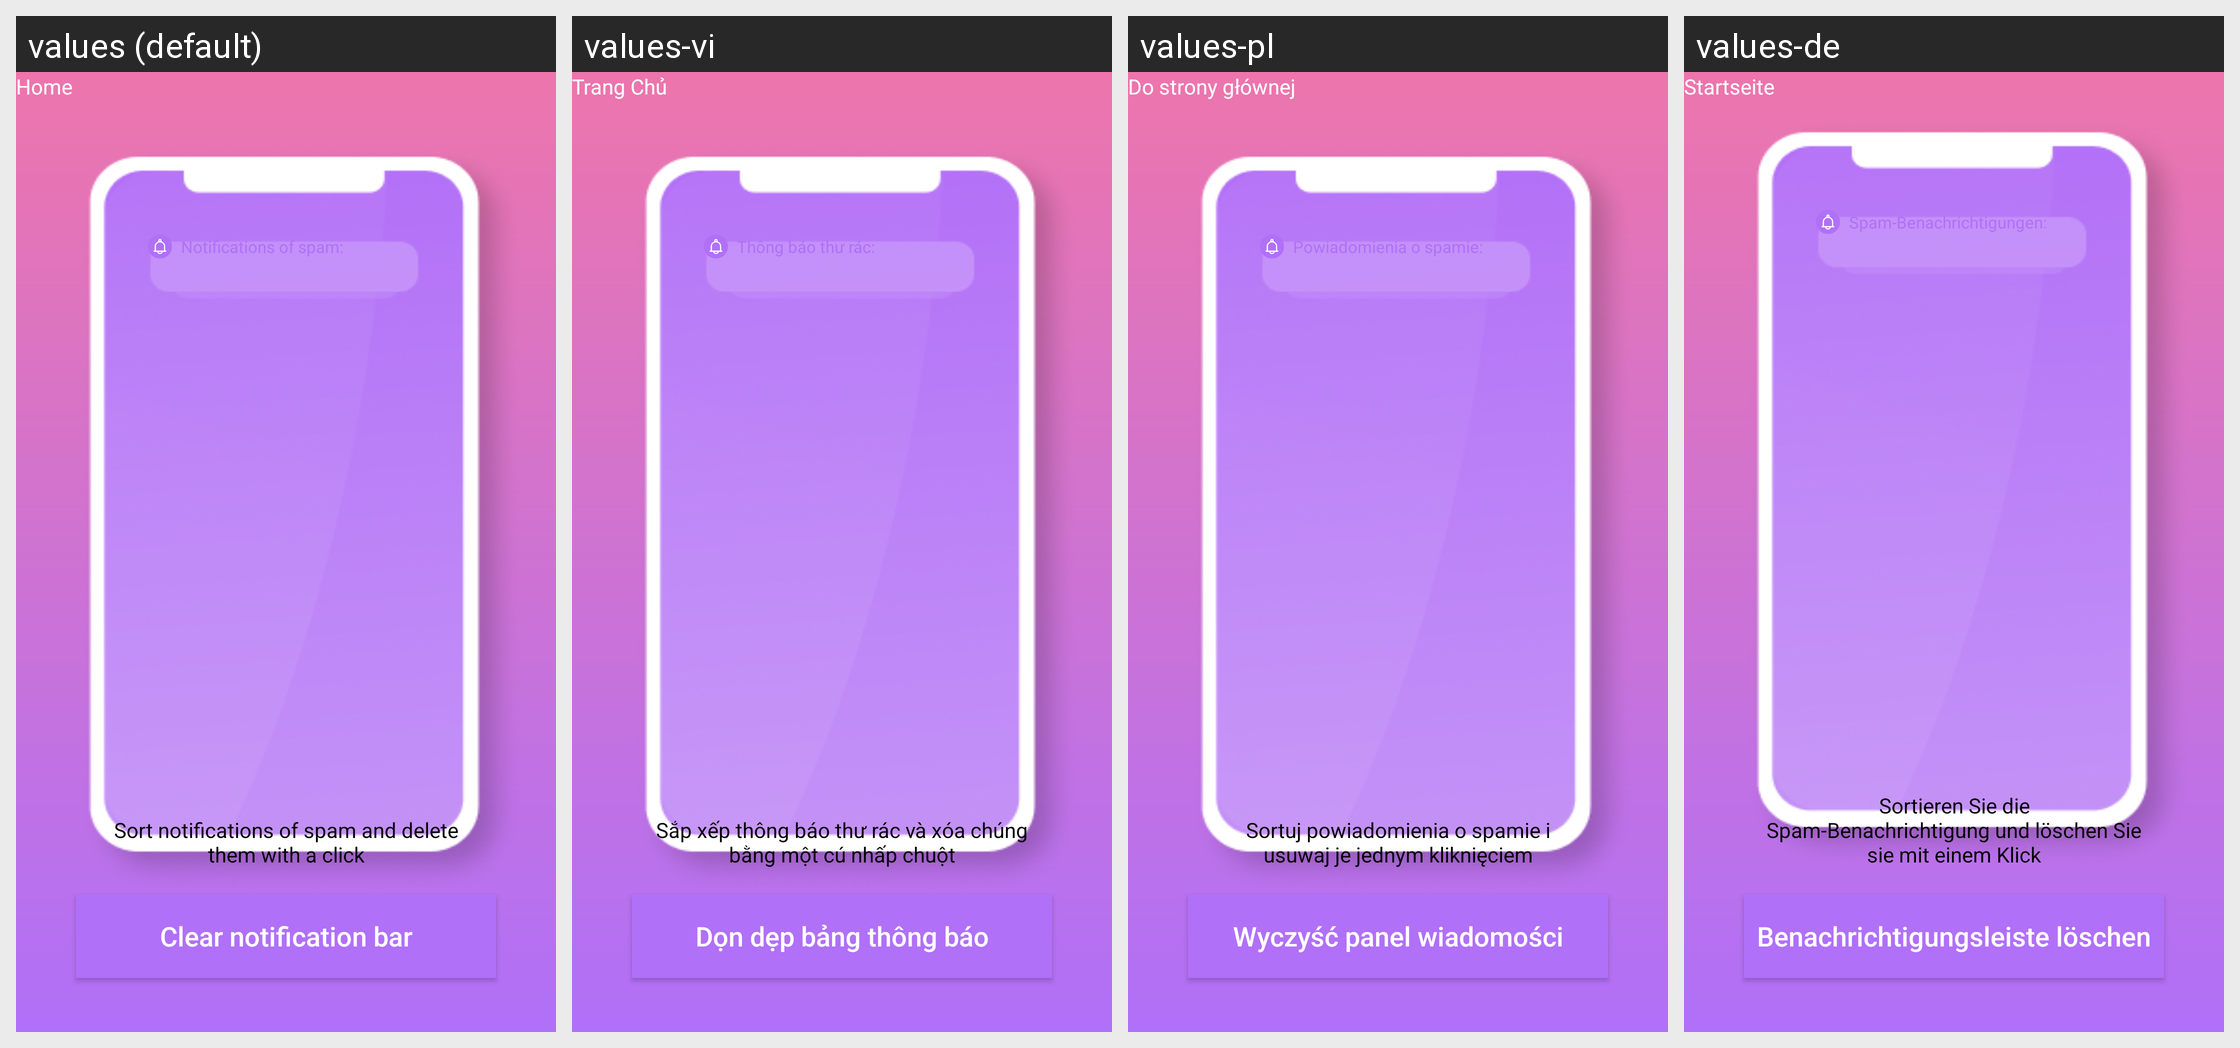

This grid shows one Android layout under several languages. Give, for every string resource on the screen, its name, the default text and each shown locale's text.
Android screen res/layout/activity_clean_notification_guild.xml rendered under 4 locales, left to right: values (default), values-vi, values-pl, values-de. Device: Nexus 5 (rendered at 1080×1920; each locale shown at half size, 540×960, under a caption strip naming it); theme Theme.AppCompat.Translucent.
Other locales in the repository, not shown: values-bg, values-cs, values-el, values-et, values-fil, values-fr, values-hi, values-hr, values-id, values-it, values-ja, values-ru, values-sw, values-tr, values-uk.
Strings drawn on this screen, with the default value and each locale's value (text and hints the layout hard-codes, and strings that could not be matched under every locale, appear in the picture but are not listed):

Notificationbar_Spamnotification
  values: Notifications of spam:
  values-vi: Thông báo thư rác:
  values-pl: Powiadomienia o spamie:
  values-de: Spam-Benachrichtigungen:

Notificationbarcleanup_Guide1
  values: Sort notifications of spam and delete them with a click
  values-vi: Sắp xếp thông báo thư rác và xóa chúng bằng một cú nhấp chuột
  values-pl: Sortuj powiadomienia o spamie i usuwaj je jednym kliknięciem
  values-de: Sortieren Sie die Spam-Benachrichtigung und löschen Sie sie mit einem Klick

Notificationbarcleanup_RightNow
  values: Clear notification bar
  values-vi: Dọn dẹp bảng thông báo
  values-pl: Wyczyść panel wiadomości
  values-de: Benachrichtigungsleiste löschen

title_home
  values: Home
  values-vi: Trang Chủ
  values-pl: Do strony głównej
  values-de: Startseite
